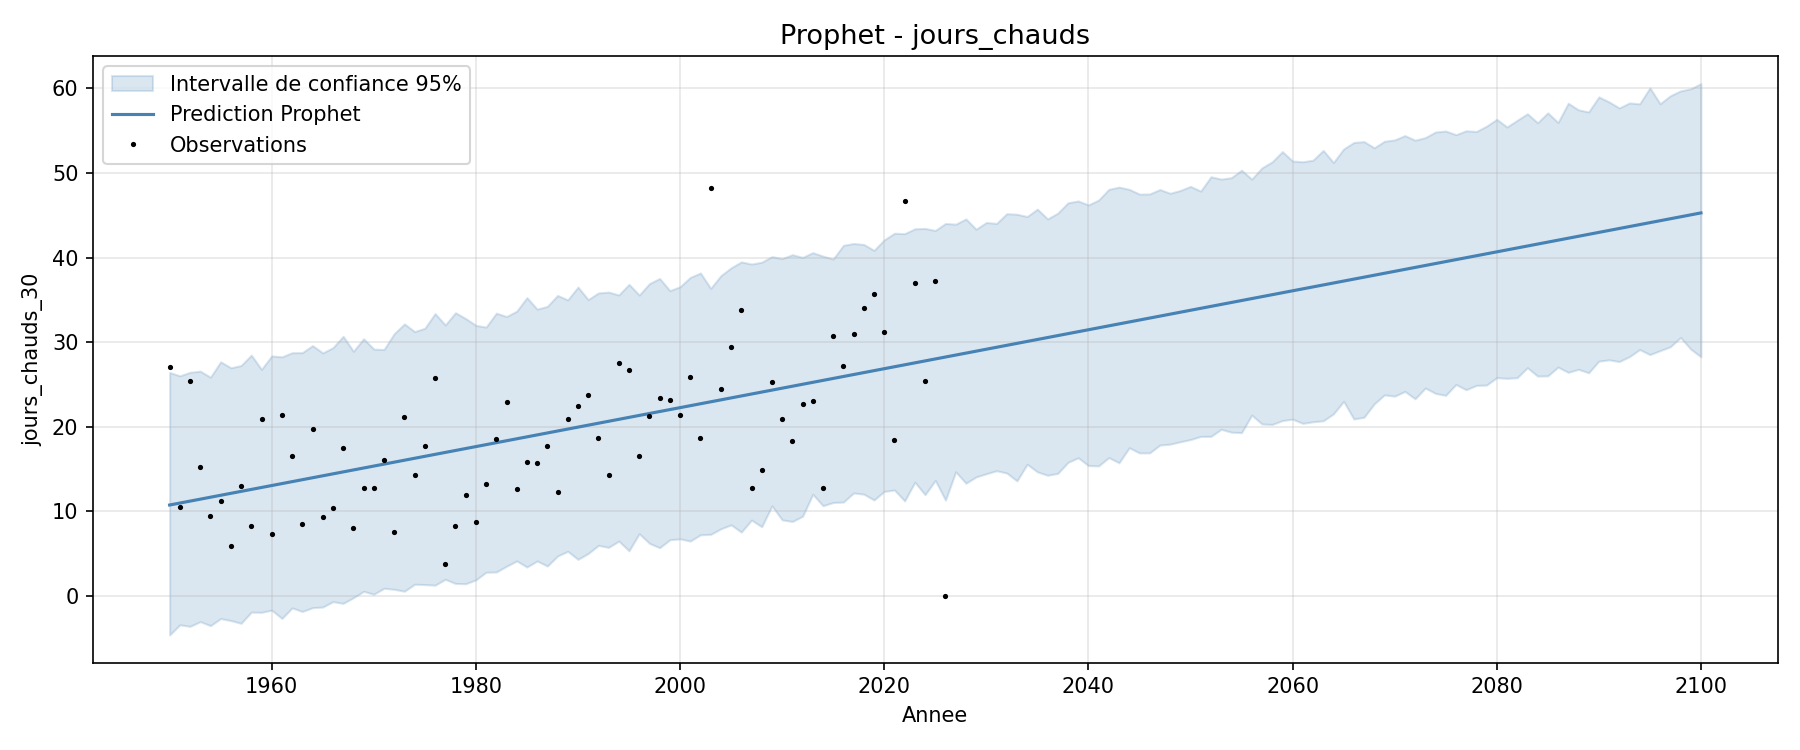

Data behind this chart, as committed beside it:
ds, annee, yhat, yhat_lower, yhat_upper
1950-01-01, 1950, 10.75, -4.617, 26.42
1951-01-01, 1951, 10.98, -3.411, 26.03
1952-01-01, 1952, 11.21, -3.596, 26.44
1953-01-01, 1953, 11.44, -3.037, 26.58
1954-01-01, 1954, 11.67, -3.511, 25.86
1955-01-01, 1955, 11.9, -2.674, 27.68
1956-01-01, 1956, 12.13, -2.913, 26.98
1957-01-01, 1957, 12.36, -3.234, 27.25
1958-01-01, 1958, 12.59, -1.913, 28.47
1959-01-01, 1959, 12.82, -1.936, 26.79
1960-01-01, 1960, 13.05, -1.68, 28.38
1961-01-01, 1961, 13.28, -2.66, 28.27
1962-01-01, 1962, 13.51, -1.413, 28.76
1963-01-01, 1963, 13.74, -1.839, 28.77
1964-01-01, 1964, 13.97, -1.39, 29.6
1965-01-01, 1965, 14.21, -1.308, 28.74
1966-01-01, 1966, 14.44, -0.6745, 29.36
1967-01-01, 1967, 14.67, -0.8775, 30.7
1968-01-01, 1968, 14.9, -0.2127, 28.92
1969-01-01, 1969, 15.13, 0.5459, 30.41
1970-01-01, 1970, 15.36, 0.2031, 29.19
1971-01-01, 1971, 15.59, 0.9045, 29.14
1972-01-01, 1972, 15.82, 0.7864, 31.01
1973-01-01, 1973, 16.05, 0.5563, 32.16
1974-01-01, 1974, 16.28, 1.384, 31.26
1975-01-01, 1975, 16.51, 1.344, 31.65
1976-01-01, 1976, 16.74, 1.274, 33.39
1977-01-01, 1977, 16.97, 1.965, 32.04
1978-01-01, 1978, 17.2, 1.472, 33.48
1979-01-01, 1979, 17.43, 1.442, 32.79
1980-01-01, 1980, 17.66, 1.9, 31.99
1981-01-01, 1981, 17.89, 2.802, 31.79
1982-01-01, 1982, 18.12, 2.833, 33.43
1983-01-01, 1983, 18.35, 3.509, 33.04
1984-01-01, 1984, 18.58, 4.139, 33.67
1985-01-01, 1985, 18.81, 3.421, 35.27
1986-01-01, 1986, 19.04, 4.13, 33.9
1987-01-01, 1987, 19.27, 3.534, 34.24
1988-01-01, 1988, 19.5, 4.719, 35.53
1989-01-01, 1989, 19.73, 5.275, 35
1990-01-01, 1990, 19.96, 4.323, 36.52
1991-01-01, 1991, 20.19, 5.018, 35.04
1992-01-01, 1992, 20.42, 5.975, 35.82
1993-01-01, 1993, 20.65, 5.745, 35.92
1994-01-01, 1994, 20.88, 6.482, 35.59
1995-01-01, 1995, 21.11, 5.337, 36.84
1996-01-01, 1996, 21.34, 7.361, 35.57
1997-01-01, 1997, 21.57, 6.216, 36.93
1998-01-01, 1998, 21.8, 5.698, 37.54
1999-01-01, 1999, 22.03, 6.64, 36.1
2000-01-01, 2000, 22.26, 6.749, 36.56
2001-01-01, 2001, 22.49, 6.488, 37.66
2002-01-01, 2002, 22.72, 7.232, 38.18
2003-01-01, 2003, 22.95, 7.281, 36.36
2004-01-01, 2004, 23.18, 7.941, 37.87
2005-01-01, 2005, 23.41, 8.405, 38.79
2006-01-01, 2006, 23.64, 7.547, 39.49
2007-01-01, 2007, 23.87, 8.97, 39.24
2008-01-01, 2008, 24.1, 8.18, 39.46
2009-01-01, 2009, 24.33, 10.64, 40.12
... 91 more rows
